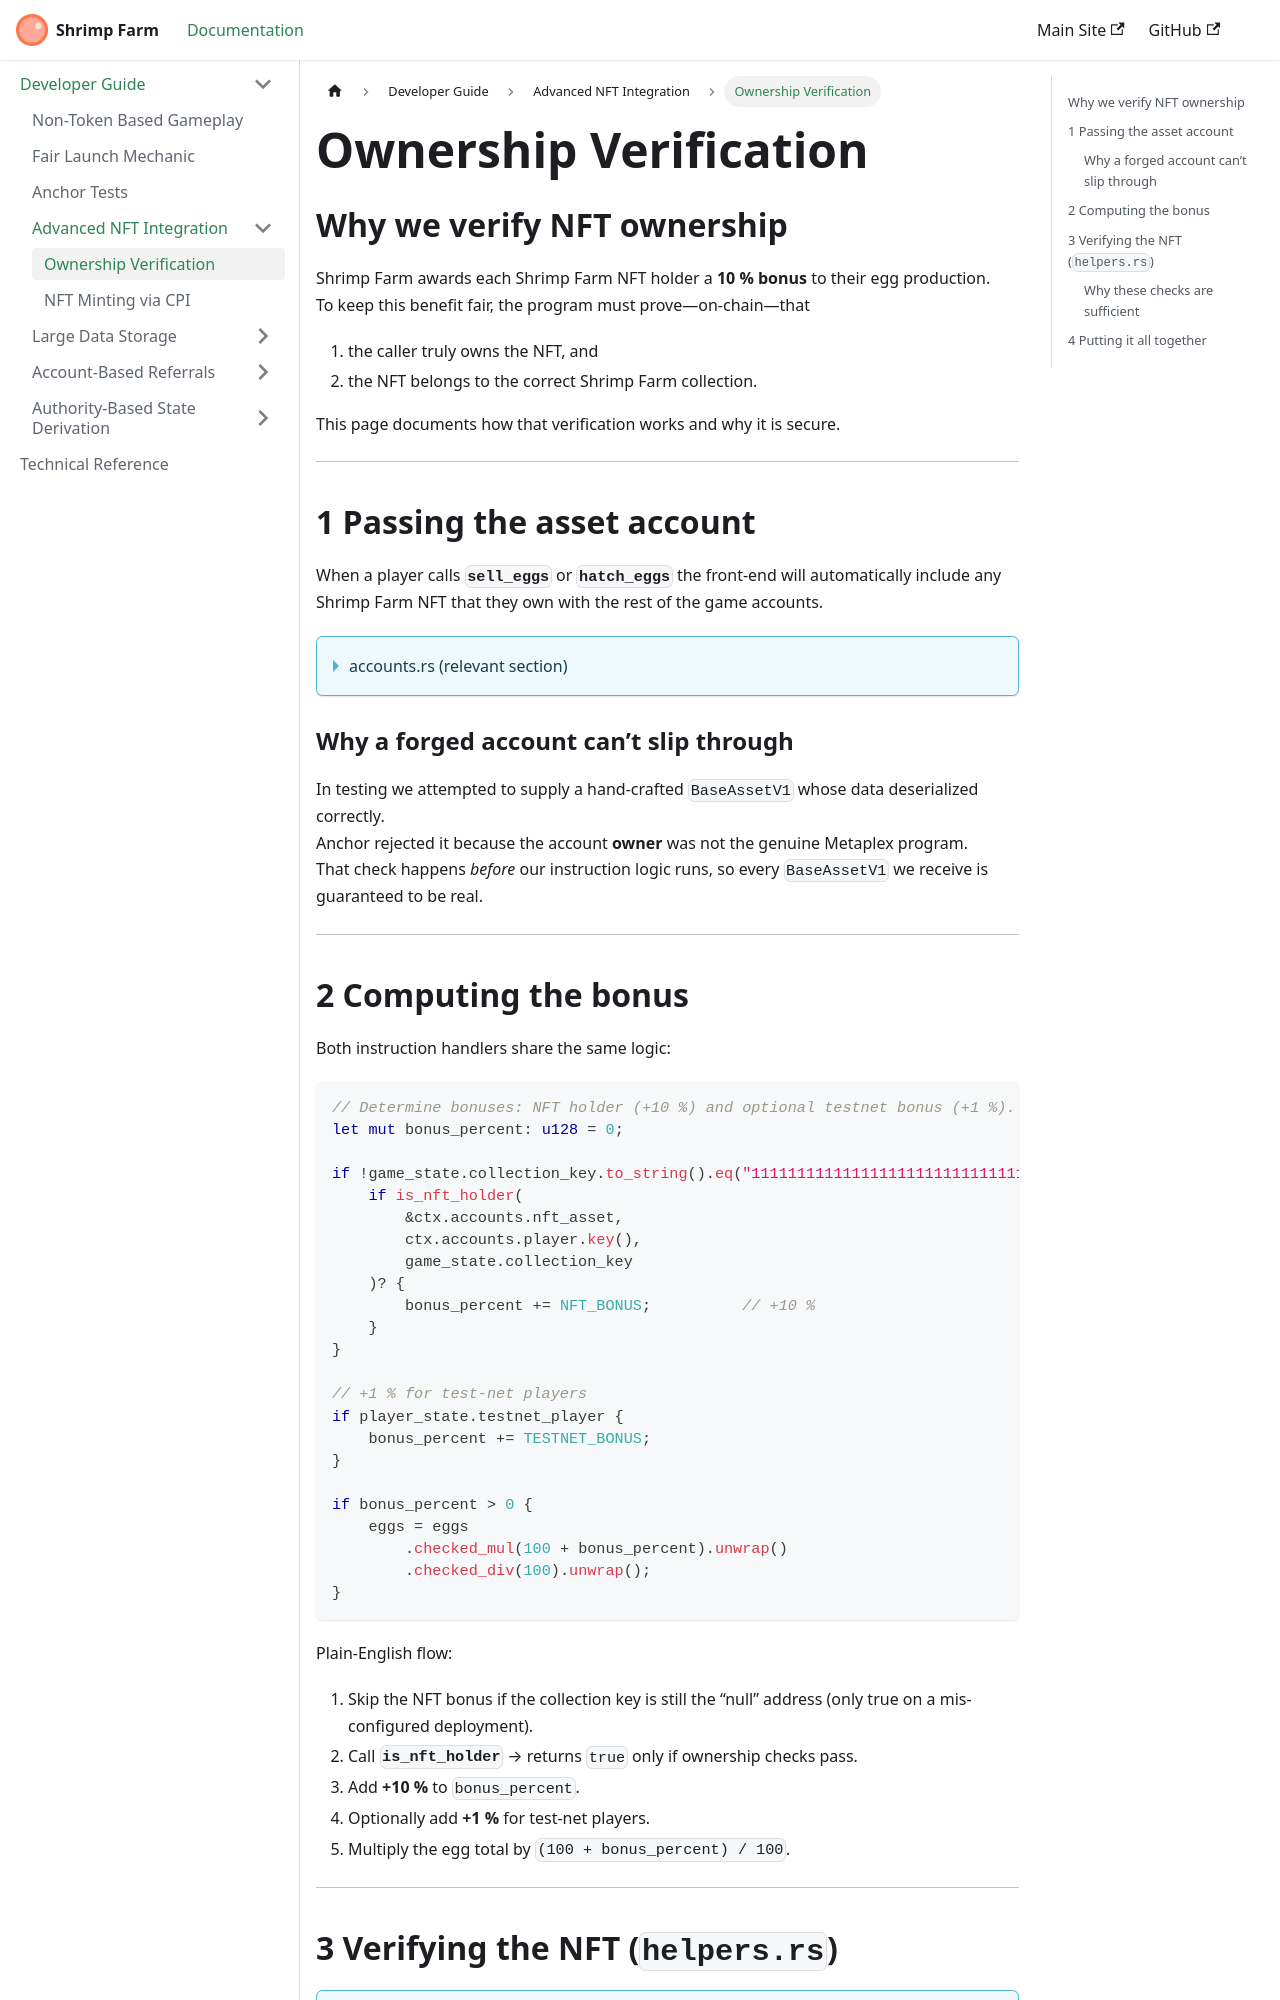

repository: mr-fahrenheit/shrimp-farm-docs · page: developer-guide/advanced-nft-integration/ownership-verification/index.html · generator: docusaurus

---
title: Ownership Verification
sidebar_label: Ownership Verification
sidebar_class_name: sidebar-h2
---

## Why we verify NFT ownership

Shrimp Farm awards each Shrimp Farm NFT holder a **10 % bonus** to their egg production.  
To keep this benefit fair, the program must prove—on-chain—that

1. the caller truly owns the NFT, and  
2. the NFT belongs to the correct Shrimp Farm collection.

This page documents how that verification works and why it is secure.

---

## 1  Passing the asset account

When a player calls **`sell_eggs`** or **`hatch_eggs`** the front-end will automatically include any Shrimp Farm NFT that they own with the rest of the game accounts.

<details>
<summary>accounts.rs (relevant section)</summary>

```rust
use mpl_core::accounts::BaseAssetV1;

#[derive(Accounts)]
pub struct SellAndHatchAccounts<'info> {
    #[account(mut)]
    pub player: Signer<'info>,

    /// CHECK: verified against `game_state.authority`
    #[account(address = game_state.authority)]
    pub authority: AccountInfo<'info>,

    #[account(
        mut,
        seeds = [GameState::SEED, authority.key().as_ref()],
        bump
    )]
    pub game_state: Account<'info, GameState>,

    #[account(
        mut,
        seeds = [player.key().as_ref(), PlayerState::SEED, authority.key().as_ref()],
        bump
    )]
    pub player_state: Account<'info, PlayerState>,

    #[account(mut)]
    pub nft_asset: Option<Account<'info, BaseAssetV1>>,

    /// CHECK: deterministic sysvar PDA
    #[account(address = sysvar::instructions::id())]
    pub sysvar_instructions: UncheckedAccount<'info>,

    pub system_program: Program<'info, System>,
}
```

</details>

### Why a forged account can’t slip through

In testing we attempted to supply a hand-crafted `BaseAssetV1` whose data deserialized correctly.  
Anchor rejected it because the account **owner** was not the genuine Metaplex program.  
That check happens *before* our instruction logic runs, so every `BaseAssetV1` we receive is guaranteed to be real.

---

## 2  Computing the bonus

Both instruction handlers share the same logic:

```rust
// Determine bonuses: NFT holder (+10 %) and optional testnet bonus (+1 %).
let mut bonus_percent: u128 = 0;

if !game_state.collection_key.to_string().eq("11111111111111111111111111111111") {
    if is_nft_holder(
        &ctx.accounts.nft_asset,
        ctx.accounts.player.key(),
        game_state.collection_key
    )? {
        bonus_percent += NFT_BONUS;          // +10 %
    }
}

// +1 % for test-net players
if player_state.testnet_player {
    bonus_percent += TESTNET_BONUS;
}

if bonus_percent > 0 {
    eggs = eggs
        .checked_mul(100 + bonus_percent).unwrap()
        .checked_div(100).unwrap();
}
```

Plain-English flow:

1. Skip the NFT bonus if the collection key is still the “null” address (only true on a mis-configured deployment).  
2. Call **`is_nft_holder`** → returns `true` only if ownership checks pass.  
3. Add **+10 %** to `bonus_percent`.  
4. Optionally add **+1 %** for test-net players.  
5. Multiply the egg total by `(100 + bonus_percent) / 100`.

---
